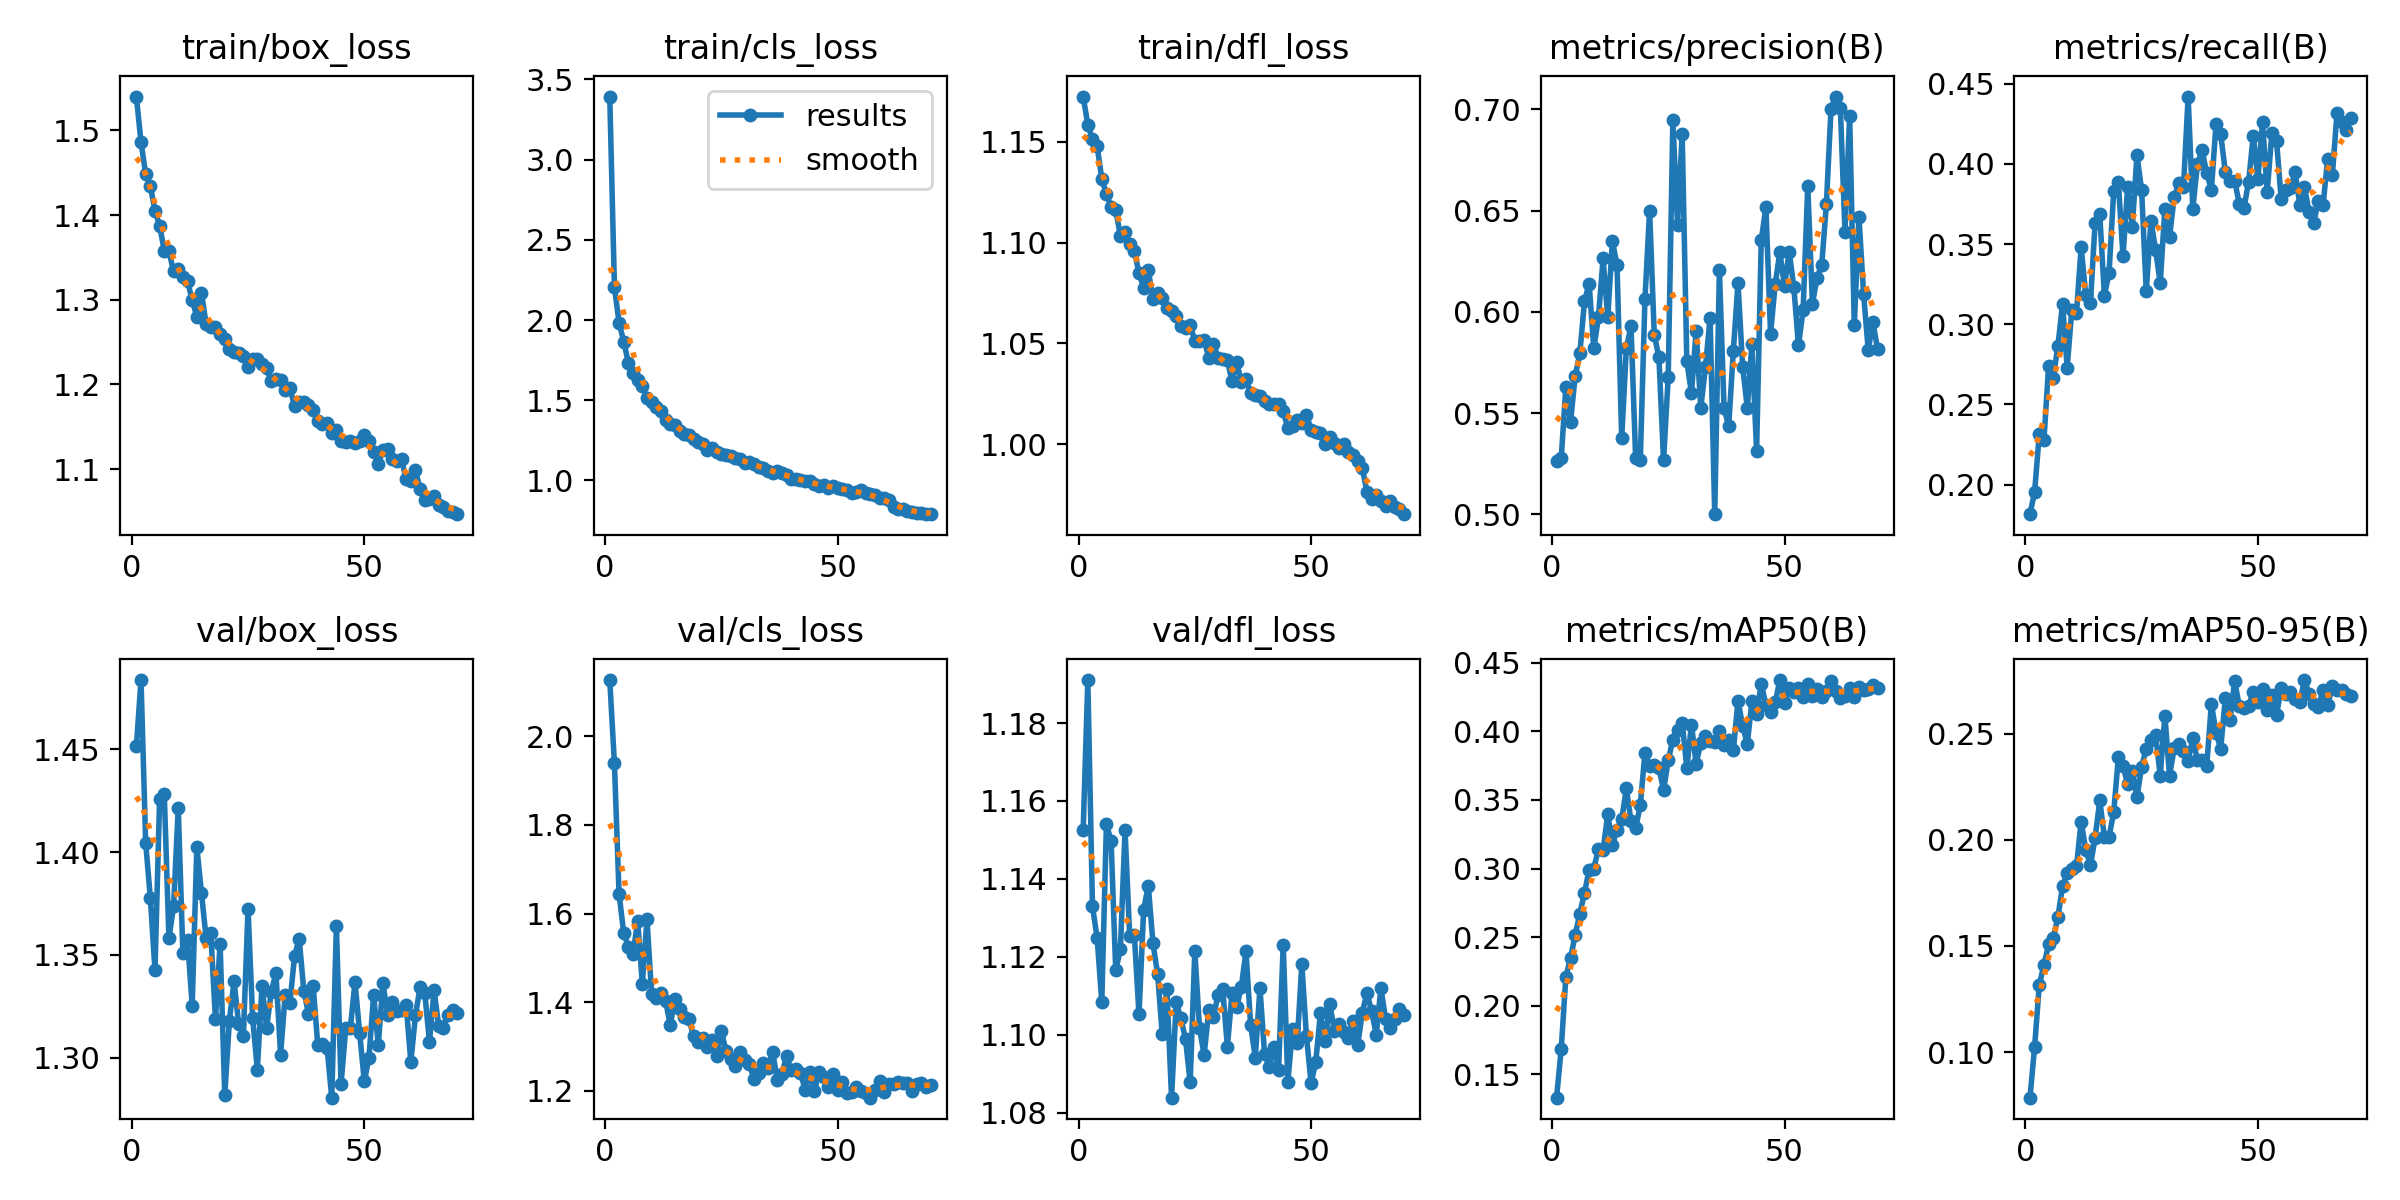

The data file committed next to this chart (first rows):
epoch, time, train/box_loss, train/cls_loss, train/dfl_loss, metrics/precision(B), metrics/recall(B), metrics/mAP50(B), metrics/mAP50-95(B), val/box_loss, val/cls_loss, val/dfl_loss, lr/pg0, lr/pg1, lr/pg2
1, 33.33, 1.54, 3.394, 1.172, 0.5263, 0.1815, 0.1331, 0.0785, 1.451, 2.126, 1.153, 0.0001325, 0.0001325, 0.0001325
2, 65.01, 1.486, 2.206, 1.158, 0.5277, 0.1955, 0.1683, 0.1025, 1.484, 1.939, 1.191, 0.0002621, 0.0002621, 0.0002621
3, 95.76, 1.448, 1.983, 1.151, 0.563, 0.2313, 0.2213, 0.1316, 1.405, 1.644, 1.133, 0.0003879, 0.0003879, 0.0003879
4, 126.6, 1.434, 1.866, 1.148, 0.5455, 0.2276, 0.2345, 0.141, 1.378, 1.556, 1.125, 0.000383, 0.000383, 0.000383
5, 157.4, 1.405, 1.733, 1.132, 0.5684, 0.2738, 0.2517, 0.1507, 1.343, 1.524, 1.108, 0.0003774, 0.0003774, 0.0003774
6, 188, 1.387, 1.672, 1.124, 0.5794, 0.2668, 0.267, 0.1538, 1.426, 1.509, 1.154, 0.0003717, 0.0003717, 0.0003717
7, 218.6, 1.358, 1.628, 1.118, 0.6052, 0.2862, 0.2823, 0.1635, 1.428, 1.583, 1.15, 0.0003661, 0.0003661, 0.0003661
8, 249.1, 1.357, 1.589, 1.116, 0.6139, 0.3128, 0.299, 0.1782, 1.358, 1.442, 1.116, 0.0003604, 0.0003604, 0.0003604
9, 279.7, 1.334, 1.512, 1.103, 0.5819, 0.273, 0.3, 0.1844, 1.374, 1.588, 1.122, 0.0003547, 0.0003547, 0.0003547
10, 310.2, 1.336, 1.492, 1.105, 0.5972, 0.3091, 0.3143, 0.1861, 1.422, 1.418, 1.152, 0.0003491, 0.0003491, 0.0003491
11, 340.8, 1.327, 1.459, 1.099, 0.6264, 0.3069, 0.3132, 0.1875, 1.351, 1.409, 1.125, 0.0003434, 0.0003434, 0.0003434
12, 371.5, 1.322, 1.43, 1.096, 0.5972, 0.348, 0.3396, 0.2086, 1.357, 1.421, 1.126, 0.0003378, 0.0003378, 0.0003378
13, 402, 1.3, 1.379, 1.085, 0.6347, 0.318, 0.3174, 0.1952, 1.325, 1.403, 1.105, 0.0003321, 0.0003321, 0.0003321
14, 432.5, 1.28, 1.353, 1.077, 0.6231, 0.3134, 0.3279, 0.1881, 1.402, 1.349, 1.132, 0.0003265, 0.0003265, 0.0003265
15, 463.2, 1.307, 1.344, 1.086, 0.5375, 0.3633, 0.3357, 0.2008, 1.38, 1.406, 1.138, 0.0003208, 0.0003208, 0.0003208
16, 494.2, 1.271, 1.308, 1.072, 0.5821, 0.3685, 0.3583, 0.2186, 1.358, 1.385, 1.124, 0.0003151, 0.0003151, 0.0003151
17, 525, 1.267, 1.29, 1.075, 0.5928, 0.3179, 0.3345, 0.2014, 1.361, 1.367, 1.116, 0.0003095, 0.0003095, 0.0003095
18, 555.8, 1.268, 1.283, 1.072, 0.5279, 0.3322, 0.3293, 0.2014, 1.319, 1.362, 1.1, 0.0003038, 0.0003038, 0.0003038
19, 586.6, 1.259, 1.256, 1.068, 0.527, 0.3829, 0.3462, 0.213, 1.355, 1.325, 1.112, 0.0002982, 0.0002982, 0.0002982
20, 617.2, 1.254, 1.24, 1.066, 0.6064, 0.3884, 0.3844, 0.2389, 1.282, 1.311, 1.084, 0.0002925, 0.0002925, 0.0002925
21, 647.7, 1.242, 1.228, 1.064, 0.6498, 0.3424, 0.3748, 0.2347, 1.318, 1.32, 1.108, 0.0002869, 0.0002869, 0.0002869
22, 678.5, 1.238, 1.193, 1.059, 0.5886, 0.3856, 0.3752, 0.2265, 1.337, 1.3, 1.104, 0.0002812, 0.0002812, 0.0002812
23, 709.2, 1.237, 1.204, 1.058, 0.5776, 0.3609, 0.3732, 0.2327, 1.316, 1.314, 1.099, 0.0002755, 0.0002755, 0.0002755
24, 739.9, 1.234, 1.181, 1.059, 0.5266, 0.4055, 0.3573, 0.2201, 1.311, 1.279, 1.088, 0.0002699, 0.0002699, 0.0002699
25, 770.7, 1.22, 1.165, 1.051, 0.5679, 0.3836, 0.3788, 0.2345, 1.372, 1.335, 1.121, 0.0002642, 0.0002642, 0.0002642
26, 801.5, 1.23, 1.158, 1.051, 0.6945, 0.3205, 0.3939, 0.243, 1.319, 1.289, 1.102, 0.0002586, 0.0002586, 0.0002586
27, 832.6, 1.229, 1.155, 1.052, 0.6431, 0.3646, 0.4011, 0.247, 1.294, 1.271, 1.095, 0.0002529, 0.0002529, 0.0002529
28, 863.4, 1.224, 1.143, 1.043, 0.6877, 0.3466, 0.4063, 0.2496, 1.335, 1.256, 1.106, 0.0002473, 0.0002473, 0.0002473
29, 894, 1.219, 1.136, 1.05, 0.5756, 0.3257, 0.3733, 0.2303, 1.315, 1.289, 1.104, 0.0002416, 0.0002416, 0.0002416
30, 924.6, 1.204, 1.112, 1.043, 0.5598, 0.3722, 0.4049, 0.2586, 1.332, 1.269, 1.11, 0.0002359, 0.0002359, 0.0002359
31, 955.2, 1.207, 1.112, 1.042, 0.5906, 0.3546, 0.3763, 0.2303, 1.341, 1.262, 1.112, 0.0002303, 0.0002303, 0.0002303
32, 985.8, 1.205, 1.103, 1.042, 0.5525, 0.3791, 0.3913, 0.2432, 1.301, 1.227, 1.097, 0.0002246, 0.0002246, 0.0002246
33, 1016, 1.194, 1.084, 1.031, 0.5727, 0.3884, 0.3962, 0.2452, 1.331, 1.24, 1.111, 0.000219, 0.000219, 0.000219
34, 1047, 1.196, 1.079, 1.041, 0.5971, 0.3856, 0.3932, 0.242, 1.326, 1.264, 1.107, 0.0002133, 0.0002133, 0.0002133
35, 1077, 1.174, 1.06, 1.031, 0.5001, 0.442, 0.3919, 0.2373, 1.349, 1.251, 1.112, 0.0002077, 0.0002077, 0.0002077
36, 1108, 1.179, 1.049, 1.032, 0.6205, 0.3719, 0.4001, 0.2478, 1.358, 1.289, 1.121, 0.000202, 0.000202, 0.000202
37, 1138, 1.18, 1.058, 1.025, 0.5524, 0.3998, 0.3899, 0.2376, 1.332, 1.226, 1.102, 0.0001963, 0.0001963, 0.0001963
38, 1169, 1.175, 1.05, 1.024, 0.5435, 0.4086, 0.3935, 0.2375, 1.322, 1.239, 1.094, 0.0001907, 0.0001907, 0.0001907
39, 1200, 1.17, 1.033, 1.024, 0.5808, 0.3941, 0.386, 0.235, 1.335, 1.278, 1.112, 0.000185, 0.000185, 0.000185
40, 1230, 1.157, 1.009, 1.021, 0.6142, 0.3839, 0.4223, 0.2642, 1.306, 1.246, 1.095, 0.0001794, 0.0001794, 0.0001794
41, 1261, 1.153, 1.009, 1.02, 0.573, 0.425, 0.4038, 0.2505, 1.307, 1.249, 1.092, 0.0001737, 0.0001737, 0.0001737
42, 1292, 1.154, 1.002, 1.02, 0.5526, 0.4185, 0.3908, 0.243, 1.305, 1.24, 1.097, 0.0001681, 0.0001681, 0.0001681
43, 1322, 1.142, 0.9958, 1.02, 0.584, 0.3949, 0.422, 0.2668, 1.281, 1.203, 1.091, 0.0001624, 0.0001624, 0.0001624
44, 1353, 1.146, 0.998, 1.016, 0.5313, 0.3891, 0.4124, 0.2563, 1.364, 1.242, 1.123, 0.0001567, 0.0001567, 0.0001567
45, 1384, 1.133, 0.9761, 1.008, 0.6353, 0.3894, 0.4347, 0.2749, 1.287, 1.2, 1.088, 0.0001511, 0.0001511, 0.0001511
46, 1415, 1.131, 0.9639, 1.009, 0.6517, 0.3753, 0.419, 0.263, 1.314, 1.242, 1.101, 0.0001454, 0.0001454, 0.0001454
47, 1446, 1.134, 0.9736, 1.012, 0.5891, 0.3723, 0.4138, 0.2624, 1.315, 1.232, 1.098, 0.0001398, 0.0001398, 0.0001398
48, 1477, 1.13, 0.9528, 1.011, 0.6137, 0.389, 0.4211, 0.2632, 1.337, 1.208, 1.118, 0.0001341, 0.0001341, 0.0001341
49, 1508, 1.133, 0.9634, 1.014, 0.6294, 0.4175, 0.4373, 0.2698, 1.312, 1.237, 1.1, 0.0001285, 0.0001285, 0.0001285
50, 1538, 1.141, 0.955, 1.007, 0.6126, 0.3906, 0.4204, 0.2651, 1.288, 1.202, 1.088, 0.0001228, 0.0001228, 0.0001228
51, 1569, 1.133, 0.9489, 1.006, 0.6297, 0.4259, 0.4313, 0.2713, 1.3, 1.219, 1.093, 0.0001171, 0.0001171, 0.0001171
52, 1599, 1.12, 0.9399, 1.006, 0.6122, 0.3825, 0.4287, 0.2614, 1.331, 1.195, 1.106, 0.0001115, 0.0001115, 0.0001115
53, 1630, 1.106, 0.9221, 1, 0.5834, 0.4193, 0.4313, 0.2681, 1.306, 1.197, 1.098, 0.0001058, 0.0001058, 0.0001058
54, 1660, 1.123, 0.9299, 1.004, 0.6009, 0.4146, 0.4249, 0.2588, 1.336, 1.209, 1.108, 0.0001002, 0.0001002, 0.0001002
55, 1691, 1.123, 0.9379, 1.001, 0.6623, 0.378, 0.4346, 0.2715, 1.321, 1.2, 1.101, 9.45143e-05, 9.45143e-05, 9.45143e-05
56, 1722, 1.112, 0.9241, 0.9982, 0.604, 0.3836, 0.4254, 0.2689, 1.327, 1.196, 1.103, 8.88571e-05, 8.88571e-05, 8.88571e-05
57, 1753, 1.109, 0.913, 1, 0.6169, 0.385, 0.4311, 0.2699, 1.323, 1.185, 1.101, 8.32e-05, 8.32e-05, 8.32e-05
58, 1784, 1.111, 0.9084, 0.996, 0.6231, 0.3947, 0.4246, 0.2666, 1.323, 1.202, 1.099, 7.75429e-05, 7.75429e-05, 7.75429e-05
59, 1814, 1.088, 0.8932, 0.9946, 0.6532, 0.3745, 0.4295, 0.2648, 1.326, 1.224, 1.103, 7.18857e-05, 7.18857e-05, 7.18857e-05
60, 1845, 1.086, 0.8916, 0.9919, 0.7004, 0.3853, 0.4364, 0.2753, 1.298, 1.197, 1.097, 6.62286e-05, 6.62286e-05, 6.62286e-05
... 10 more rows
